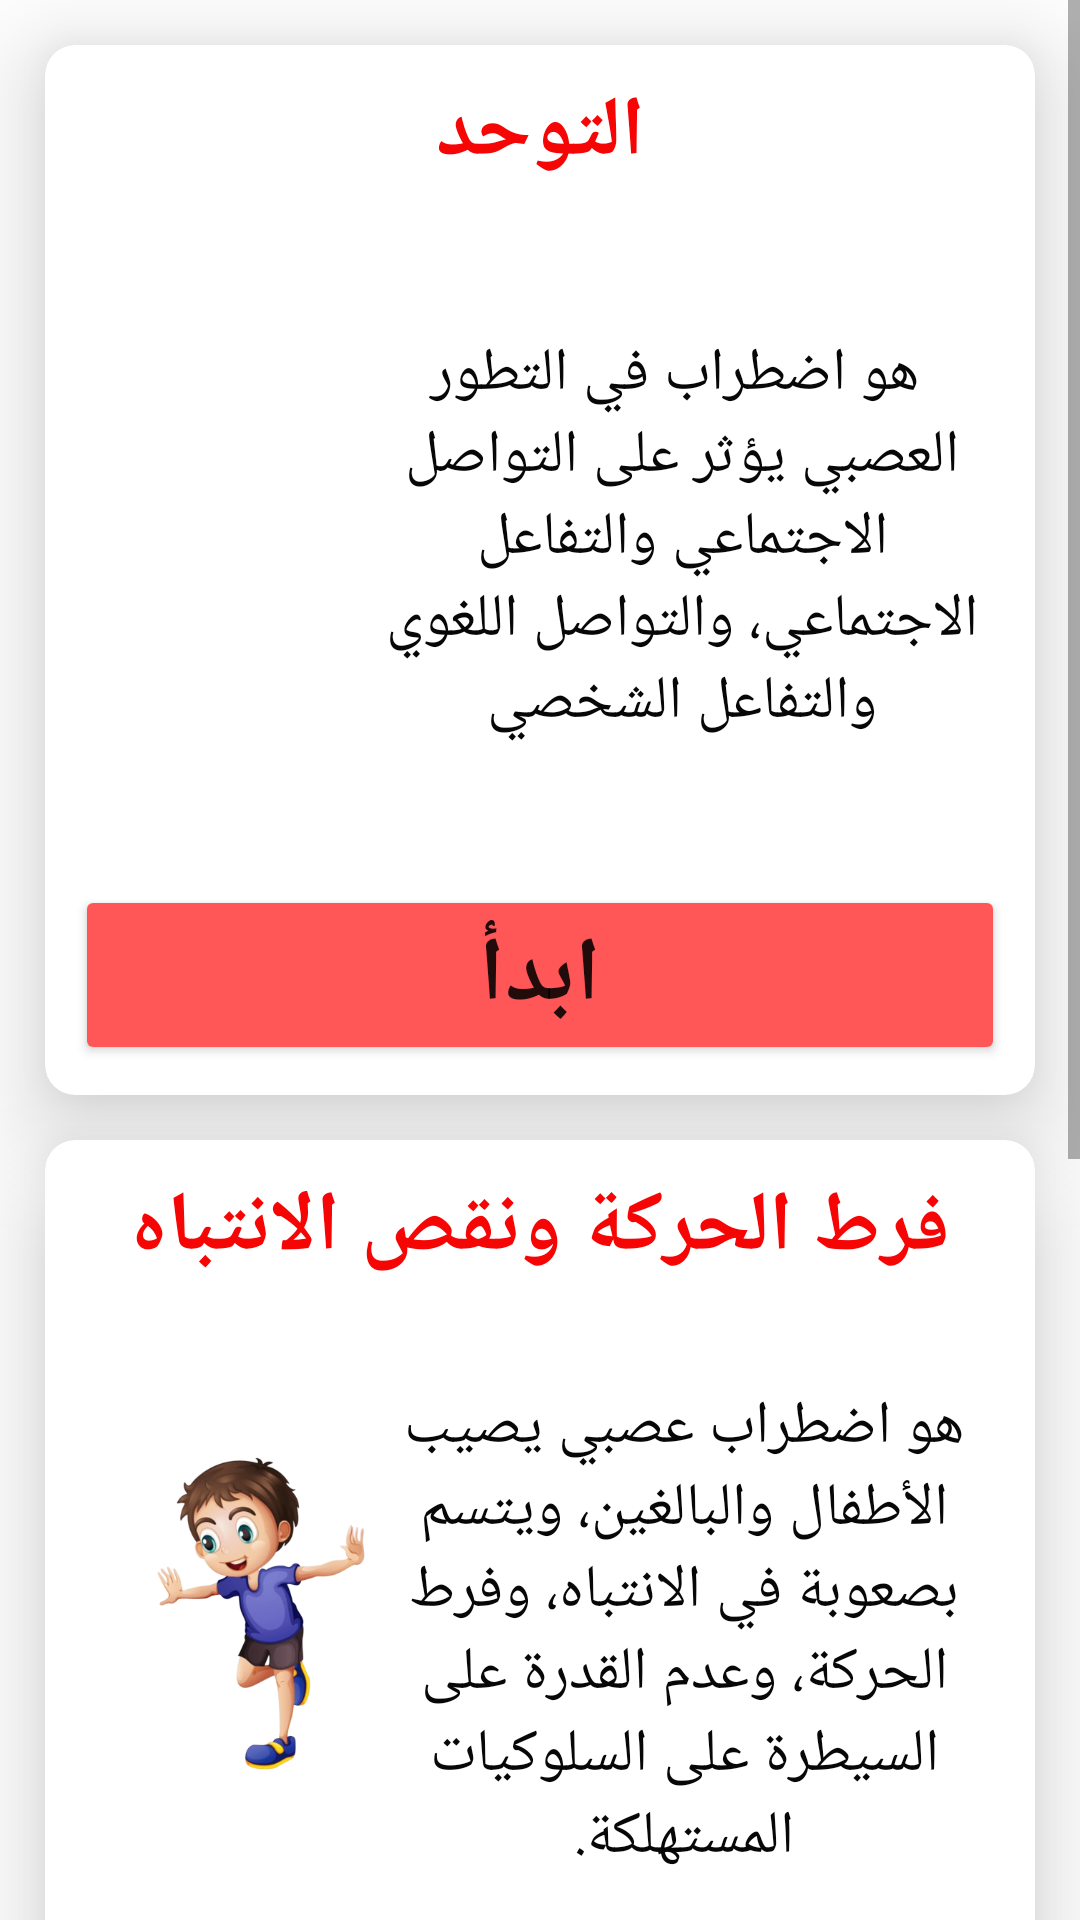

Reconstruct the res/layout file that produces this screen, plus the resources it refers to.
<!-- AndroidManifest.xml: application theme Theme.CreativeBand -->
<!-- res/layout/fragment_home.xml -->
<?xml version="1.0" encoding="utf-8"?>
<ScrollView xmlns:android="http://schemas.android.com/apk/res/android"
    xmlns:app="http://schemas.android.com/apk/res-auto"
    xmlns:tools="http://schemas.android.com/tools"
    android:layout_width="match_parent"
    android:layout_height="match_parent"
    tools:context=".ui.home.HomeFragment">

    <androidx.constraintlayout.widget.ConstraintLayout
        android:layout_width="match_parent"
        android:layout_height="match_parent"

        >

        <androidx.cardview.widget.CardView
            android:id="@+id/card1"
            android:layout_width="match_parent"
            android:layout_height="350dp"
            android:layout_margin="15dp"
            app:cardCornerRadius="10dp"
            app:cardElevation="20dp"
            app:layout_constraintEnd_toEndOf="parent"
            app:layout_constraintStart_toStartOf="parent"
            app:layout_constraintTop_toTopOf="parent">


            <androidx.constraintlayout.widget.ConstraintLayout
                android:layout_width="match_parent"
                android:layout_height="match_parent"

                android:orientation="vertical">


                <TextView
                    android:id="@+id/info_autism"
                    android:layout_width="match_parent"
                    android:layout_height="wrap_content"
                    android:layout_margin="10dp"
                    android:gravity="center"
                    android:text="التوحد"
                    android:textStyle="bold"
                    android:backgroundTint="#ff5757"
                    android:textColor="#F60505"
                    android:textSize="28sp"
                    app:layout_constraintEnd_toEndOf="parent"
                    app:layout_constraintStart_toStartOf="parent"
                    app:layout_constraintTop_toTopOf="parent" />

                <ImageView
                    android:id="@+id/imageView2"
                    android:layout_width="110dp"
                    android:layout_height="120dp"

                    android:layout_marginLeft="16dp"
                    android:layout_marginTop="40dp"
                    android:src="@drawable/img_autism"
                    app:layout_constraintLeft_toLeftOf="parent"
                    app:layout_constraintTop_toBottomOf="@+id/info_autism" />

                <TextView
                    android:layout_width="215dp"
                    android:layout_height="214dp"
                    android:layout_margin="10dp"
                    android:layout_marginEnd="8dp"
                    android:gravity="center"
                    android:text=" هو اضطراب في التطور العصبي يؤثر على التواصل الاجتماعي والتفاعل الاجتماعي، والتواصل اللغوي والتفاعل الشخصي"
                     android:textColor="#070707"
                    android:textSize="20sp"
                    app:layout_constraintBottom_toTopOf="@+id/btn_1"
                    app:layout_constraintRight_toRightOf="parent"
                     app:layout_constraintTop_toBottomOf="@+id/info_autism"
                     />

                <Button
                    android:id="@+id/btn_1"
                    android:layout_width="match_parent"
                    android:layout_height="60dp"
                  android:backgroundTint="@color/purple_200"
                    android:layout_margin="10dp"
                   android:text="ابدأ"
                    android:textSize="30sp"
                    android:textStyle="bold"
                    app:layout_constraintBottom_toBottomOf="parent"
                    app:layout_constraintEnd_toEndOf="parent"
                    app:layout_constraintStart_toStartOf="parent"



                    />


            </androidx.constraintlayout.widget.ConstraintLayout>


        </androidx.cardview.widget.CardView>


        <androidx.cardview.widget.CardView
            android:id="@+id/card2"
            android:layout_width="match_parent"
            android:layout_height="350dp"
            android:layout_margin="15dp"
            app:cardCornerRadius="10dp"
            app:cardElevation="20dp"
            app:layout_constraintEnd_toEndOf="parent"
            app:layout_constraintStart_toStartOf="parent"
            app:layout_constraintTop_toBottomOf="@+id/card1">


            <androidx.constraintlayout.widget.ConstraintLayout
                android:layout_width="match_parent"
                android:layout_height="match_parent"
                android:orientation="vertical">


                <TextView
                    android:id="@+id/info_ADHD"
                    android:layout_width="match_parent"
                    android:layout_height="wrap_content"
                    android:layout_margin="10dp"
                    android:gravity="center"
                    android:text="فرط الحركة ونقص الانتباه"
                    android:textColor="#F60505"
                    android:textSize="28sp"
                    android:textStyle="bold"
                    app:layout_constraintEnd_toEndOf="parent"
                    app:layout_constraintStart_toStartOf="parent"
                    app:layout_constraintTop_toTopOf="parent" />


                <ImageView
                    android:id="@+id/imageView3"
                    android:layout_width="128dp"
                    android:layout_height="115dp"

                    android:layout_marginStart="8dp"
                    android:layout_marginTop="52dp"
                    android:src="@drawable/img_adhd"
                    app:layout_constraintLeft_toLeftOf="parent"
                    app:layout_constraintTop_toBottomOf="@+id/info_ADHD" />

                <TextView
                    android:id="@+id/textView"
                    android:layout_width="234dp"
                    android:layout_height="220dp"
                    android:gravity="center"

                    android:text="هو اضطراب عصبي يصيب الأطفال والبالغين، ويتسم بصعوبة في الانتباه، وفرط الحركة، وعدم القدرة على السيطرة على السلوكيات المستهلكة."
                    android:textColor="#070707"
                    android:textSize="20sp"

                    app:layout_constraintBottom_toTopOf="@+id/btn_2"
                    app:layout_constraintRight_toRightOf="parent"

                    app:layout_constraintTop_toBottomOf="@+id/info_ADHD" />

                <Button
                    android:id="@+id/btn_2"
                    android:layout_width="match_parent"
                    android:layout_height="wrap_content"
                    android:layout_margin="10dp"
                    android:backgroundTint="@color/purple_200"
                    android:text="ابدأ"
                    android:textSize="30sp"


                    android:textStyle="bold"
                    app:layout_constraintBottom_toBottomOf="parent"
                    app:layout_constraintEnd_toEndOf="parent"
                    app:layout_constraintStart_toStartOf="parent"


                    />


            </androidx.constraintlayout.widget.ConstraintLayout>


        </androidx.cardview.widget.CardView>

        <androidx.cardview.widget.CardView
            android:id="@+id/card3"
            android:layout_width="match_parent"
            android:layout_height="300dp"
            android:layout_margin="15dp"
            app:cardCornerRadius="10dp"
            app:cardElevation="20dp"
            app:layout_constraintBottom_toBottomOf="parent"
            app:layout_constraintEnd_toEndOf="parent"
            app:layout_constraintStart_toStartOf="parent"
            app:layout_constraintTop_toBottomOf="@+id/card2">


            <androidx.constraintlayout.widget.ConstraintLayout
                android:layout_width="match_parent"
                android:layout_height="match_parent"
                android:orientation="vertical">


                <TextView
                    android:id="@+id/info_learing"
                    android:layout_width="match_parent"
                    android:layout_height="wrap_content"
                    android:layout_margin="10dp"
                    android:gravity="center"
                    android:text="صعوبات التعلم"
                    android:textColor="#F60505"
                    android:textSize="28sp"
                    android:textStyle="bold"
                    app:layout_constraintEnd_toEndOf="parent"
                    app:layout_constraintStart_toStartOf="parent"
                    app:layout_constraintTop_toTopOf="parent" />


                <ImageView
                    android:id="@+id/imageView4"
                    android:layout_width="113dp"
                    android:layout_height="131dp"

                    android:layout_marginStart="8dp"
                    android:layout_marginTop="12dp"
                    android:src="@drawable/img_learn_diff"
                    app:layout_constraintLeft_toLeftOf="parent"
                    app:layout_constraintTop_toBottomOf="@+id/info_learing" />

                <TextView
                    android:id="@+id/textView1"
                    android:layout_width="190dp"
                    android:layout_height="wrap_content"
                    android:layout_margin="10dp"
                    android:gravity="center"
                    android:text="هي مشاكل تواجهها بعض الأفراد في فهم واستيعاب المعرفة وتطبيقها بطريقة فعالة."
                    android:textColor="#070707"
                    android:textSize="20sp"
                    app:layout_constraintBottom_toTopOf="@+id/btn_3"
                    app:layout_constraintRight_toRightOf="parent"
                    app:layout_constraintTop_toBottomOf="@+id/info_learing" />

                <Button
                    android:id="@+id/btn_3"
                    android:layout_width="match_parent"
                    android:layout_height="wrap_content"
                    android:layout_marginHorizontal="10dp"
                    android:layout_marginTop="30dp"
                    android:backgroundTint="@color/purple_200"
                    android:text="ابدأ"
                    android:textSize="30sp"
                    android:textStyle="bold"
                    app:layout_constraintBottom_toBottomOf="parent"
                    app:layout_constraintEnd_toEndOf="parent"
                    app:layout_constraintStart_toStartOf="parent"


                    />


            </androidx.constraintlayout.widget.ConstraintLayout>


        </androidx.cardview.widget.CardView>


    </androidx.constraintlayout.widget.ConstraintLayout>

</ScrollView>
<!-- resources referenced by this layout -->
<resources>
  <color name="purple_200">#ff5757</color>
  <!-- drawable img_adhd: png bitmap (drawable, 119256 bytes) -->
  <!-- drawable img_learn_diff: jpg bitmap (drawable, 44151 bytes) -->
  <style name="Theme.CreativeBand" parent="Theme.MaterialComponents.Light.NoActionBar">
          
          <item name="colorPrimary">#ff5757</item>
          <item name="colorPrimaryVariant">@color/purple_200</item>
          <item name="colorOnPrimary">@color/white</item>
          
          <item name="colorSecondary">#FF9800</item>
          <item name="colorSecondaryVariant">#8BC34A</item>
          <item name="colorOnSecondary">@color/black</item>
          
          <item name="android:statusBarColor">?attr/colorPrimaryVariant</item>
          
      </style>
  <color name="white">#FFFFFFFF</color>
  <color name="black">#FF000000</color>
</resources>
